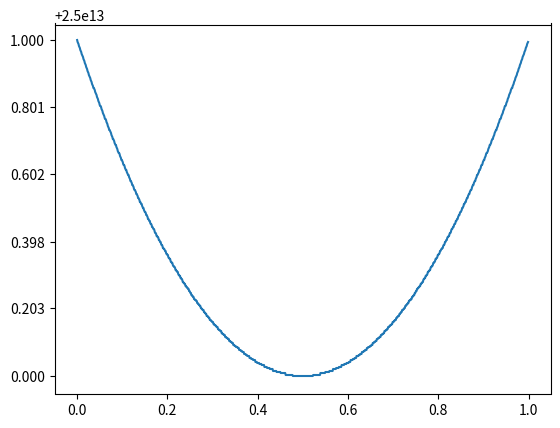

This figure's Python source:
## plot the solutions as a function of lambda
from __future__ import division
import scipy
import scipy.optimize
import numpy as np
import matplotlib.pylab as plt;



m = 1 #0.511 * 10**6 ## eV / s - mass of electron
a = 1 #0.529*10**-10; ## one a.u.
alpha = 1 #1*10**-5;
h = 1; #4.1357 * 10**(-15); #eV s
h_bar = h / (2 * np.pi);


def func(k, ratio):
    gamma = alpha * ratio;
    print(gamma);
    mu = 2*m*alpha/h_bar**2;
    mu = alpha;
    lam = gamma/alpha;
    print("---");
    fun = (4*k**2 - 4*k*mu + mu**2*(1 + lam**2))
    fun2 = np.exp(4*k*a)
    fun3 = 0 - mu**2*(1 + lam**2);
    
    print("---");
    print(fun);
    print(fun2);
    return(fun);



########
## roots not working
##########
ratio = 5000000
min = 1
max = 10 # set max to some sufficiently large value
#root = scipy.optimize.brentq(func, min, max, args = (ratio)) # args just supplies any extra
                                                       # argument for the function that isn't the varied parameter

k_range = np.arange(0, 1, 0.001);
left_vals = [];
right_vals = [];
for k in k_range:    
    val = (func(k, ratio))
    print(val);
    print(ratio);
    left_vals.append(val);


plt.plot(k_range, left_vals);
plt.axis('tight')
plt.draw()
plt.show()